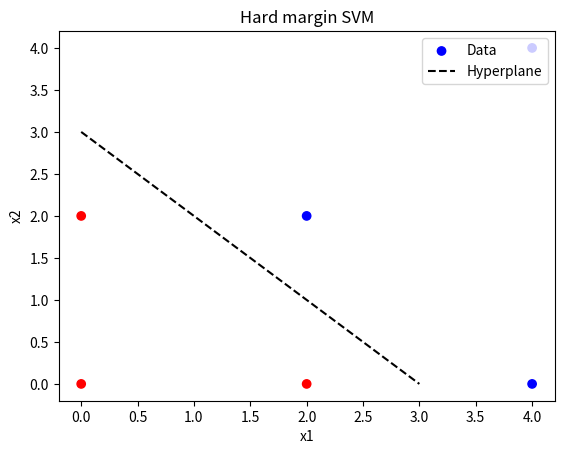

Write Python code to recreate this figure.
import numpy as np
import matplotlib.pyplot as plt

def FormatColorVector(Y):
    cVec=[]
    for i in Y:
        if(i == -1):
            cVec.append('red')
        else:
            cVec.append('blue')
    return cVec

Y = np.array([1,1,1,-1,-1,-1])
X = np.array([[2,2],[4,4],[4,0],[0,0],[2,0],[0,2]])

D = plt.scatter(X[:,0],X[:,1], c = FormatColorVector(Y),label='Data')
H, = plt.plot([0,3],[3,0],'--',c='k',label='Hyperplane')
plt.xlabel('x1')
plt.ylabel('x2')
plt.title('Hard margin SVM')
plt.legend(handles = [D,H] ,loc=1)
plt.show()